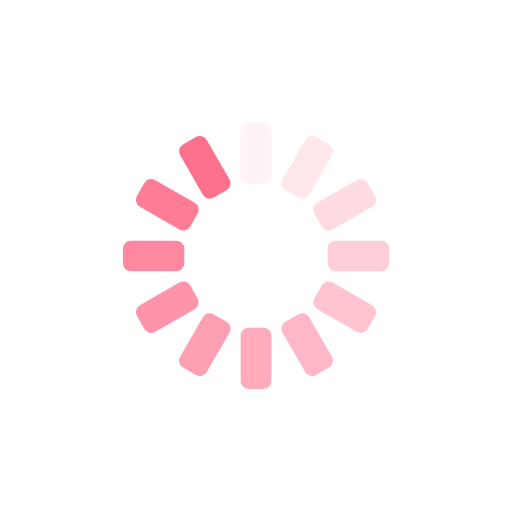
t = 0.00 s
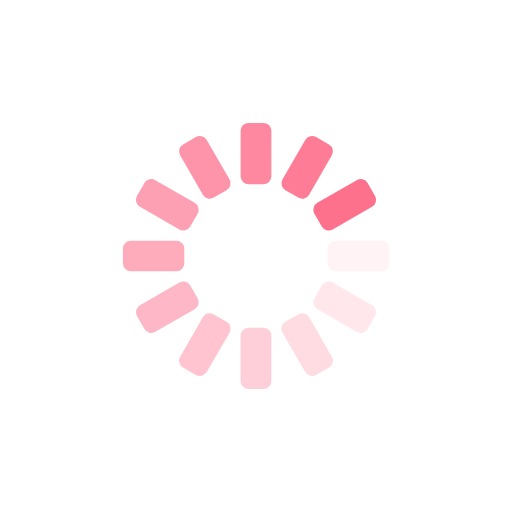
t = 0.25 s
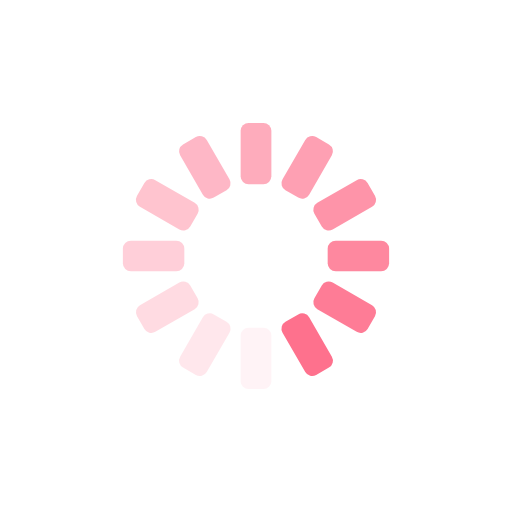
t = 0.50 s
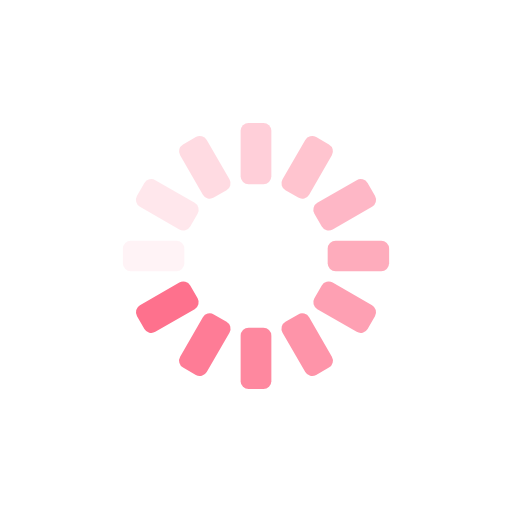
t = 0.75 s

The animated SVG that drew these frames (rendered in a browser with its animation timeline set to each time). Animation: 12 SMIL elements (animate=12); one cycle of 1.00 s, repeats indefinitely.

<?xml version="1.0" encoding="utf-8"?>
<svg xmlns="http://www.w3.org/2000/svg" xmlns:xlink="http://www.w3.org/1999/xlink" style="margin: auto; background: rgb(255, 255, 255); display: block; shape-rendering: auto;" width="200px" height="200px" viewBox="0 0 100 100" preserveAspectRatio="xMidYMid">
<g transform="rotate(0 50 50)">
  <rect x="47" y="24" rx="1.56" ry="1.56" width="6" height="12" fill="#fe718d">
    <animate attributeName="opacity" values="1;0" keyTimes="0;1" dur="1s" begin="-0.9166666666666666s" repeatCount="indefinite"></animate>
  </rect>
</g><g transform="rotate(30 50 50)">
  <rect x="47" y="24" rx="1.56" ry="1.56" width="6" height="12" fill="#fe718d">
    <animate attributeName="opacity" values="1;0" keyTimes="0;1" dur="1s" begin="-0.8333333333333334s" repeatCount="indefinite"></animate>
  </rect>
</g><g transform="rotate(60 50 50)">
  <rect x="47" y="24" rx="1.56" ry="1.56" width="6" height="12" fill="#fe718d">
    <animate attributeName="opacity" values="1;0" keyTimes="0;1" dur="1s" begin="-0.75s" repeatCount="indefinite"></animate>
  </rect>
</g><g transform="rotate(90 50 50)">
  <rect x="47" y="24" rx="1.56" ry="1.56" width="6" height="12" fill="#fe718d">
    <animate attributeName="opacity" values="1;0" keyTimes="0;1" dur="1s" begin="-0.6666666666666666s" repeatCount="indefinite"></animate>
  </rect>
</g><g transform="rotate(120 50 50)">
  <rect x="47" y="24" rx="1.56" ry="1.56" width="6" height="12" fill="#fe718d">
    <animate attributeName="opacity" values="1;0" keyTimes="0;1" dur="1s" begin="-0.5833333333333334s" repeatCount="indefinite"></animate>
  </rect>
</g><g transform="rotate(150 50 50)">
  <rect x="47" y="24" rx="1.56" ry="1.56" width="6" height="12" fill="#fe718d">
    <animate attributeName="opacity" values="1;0" keyTimes="0;1" dur="1s" begin="-0.5s" repeatCount="indefinite"></animate>
  </rect>
</g><g transform="rotate(180 50 50)">
  <rect x="47" y="24" rx="1.56" ry="1.56" width="6" height="12" fill="#fe718d">
    <animate attributeName="opacity" values="1;0" keyTimes="0;1" dur="1s" begin="-0.4166666666666667s" repeatCount="indefinite"></animate>
  </rect>
</g><g transform="rotate(210 50 50)">
  <rect x="47" y="24" rx="1.56" ry="1.56" width="6" height="12" fill="#fe718d">
    <animate attributeName="opacity" values="1;0" keyTimes="0;1" dur="1s" begin="-0.3333333333333333s" repeatCount="indefinite"></animate>
  </rect>
</g><g transform="rotate(240 50 50)">
  <rect x="47" y="24" rx="1.56" ry="1.56" width="6" height="12" fill="#fe718d">
    <animate attributeName="opacity" values="1;0" keyTimes="0;1" dur="1s" begin="-0.25s" repeatCount="indefinite"></animate>
  </rect>
</g><g transform="rotate(270 50 50)">
  <rect x="47" y="24" rx="1.56" ry="1.56" width="6" height="12" fill="#fe718d">
    <animate attributeName="opacity" values="1;0" keyTimes="0;1" dur="1s" begin="-0.16666666666666666s" repeatCount="indefinite"></animate>
  </rect>
</g><g transform="rotate(300 50 50)">
  <rect x="47" y="24" rx="1.56" ry="1.56" width="6" height="12" fill="#fe718d">
    <animate attributeName="opacity" values="1;0" keyTimes="0;1" dur="1s" begin="-0.08333333333333333s" repeatCount="indefinite"></animate>
  </rect>
</g><g transform="rotate(330 50 50)">
  <rect x="47" y="24" rx="1.56" ry="1.56" width="6" height="12" fill="#fe718d">
    <animate attributeName="opacity" values="1;0" keyTimes="0;1" dur="1s" begin="0s" repeatCount="indefinite"></animate>
  </rect>
</g>
<!-- [ldio] generated by https://loading.io/ --></svg>
